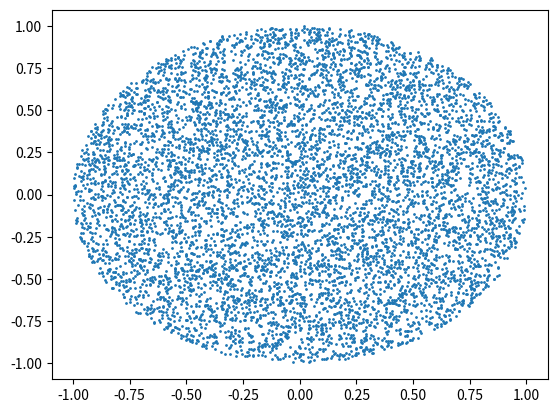

The matplotlib source for this figure:
#/usr/bin/env/ python
import math 
import numpy as np
import matplotlib.pyplot as plt
import random

# generador de números aleatorios que provee PYTHON
def aleatorio():
	return random.uniform(-1,1)

listaDeValores1=[]
listaDeValores2=[]

# genero 1000 valores por ejemplo
for i in range(0,10000):
	x = aleatorio()
	y = aleatorio()
	if ( x**2 + y**2) < 1:
		listaDeValores1.append(x)
		listaDeValores2.append(y)

#grafico
plt.plot(listaDeValores1,listaDeValores2,'o',markersize=1)
plt.show()



